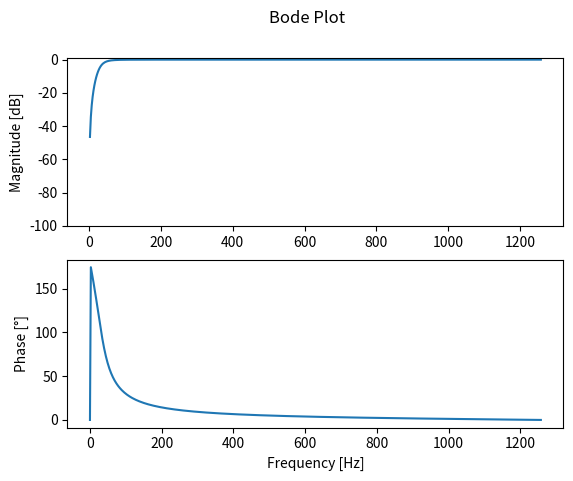

This chart was generated by the following Python code:
#!/usr/bin/env python3

from scipy.signal import sosfreqz, iirdesign
import matplotlib.pyplot as plt
from math import pi, acos
import numpy as np

frequency = 2520

sos = iirdesign(50, 10, 1, 20, ftype='butter', output='sos',fs=frequency)
print(sos)

coeffs = np.array([[0.906868893695387, -1.813737787390775, 0.906868893695387, 1, 1.865603346994032, -0.870834579919949],[0.999969481490524, -2.0, 0.999969481490524, 1, 1.938957352652234, -0.944394273400414]])
print(coeffs.shape)

#x = (alpha**2 + 2*alpha - 2) / (2*alpha - 2)
#w_c = acos(x)                          # Calculate the cut-off frequency

w, h = sosfreqz(sos)                     # Calculate the frequency response

plt.subplot(2, 1, 1)                   # Plot the amplitude response
plt.suptitle('Bode Plot')
plt.plot(w*frequency/(2*pi), 20 * np.log10(abs(h)))     # Convert to dB
plt.ylabel('Magnitude [dB]')
#plt.xlim(0, pi)
plt.ylim(-100, 1)
#plt.axvline(w_c, color='red')
#plt.axhline(-3, linewidth=0.8, color='black', linestyle=':')

plt.subplot(2, 1, 2)                   # Plot the phase response
plt.plot(w*frequency/(2*pi), 180 * np.angle(h) / pi)    # Convert argument to degrees
plt.xlabel('Frequency [Hz]')
plt.ylabel('Phase [°]')
#plt.xlim(0, pi)
#plt.ylim(-90, 90)
#plt.yticks([-90, -45, 0, 45, 90])
#plt.axvline(w_c, color='red')
plt.show()
